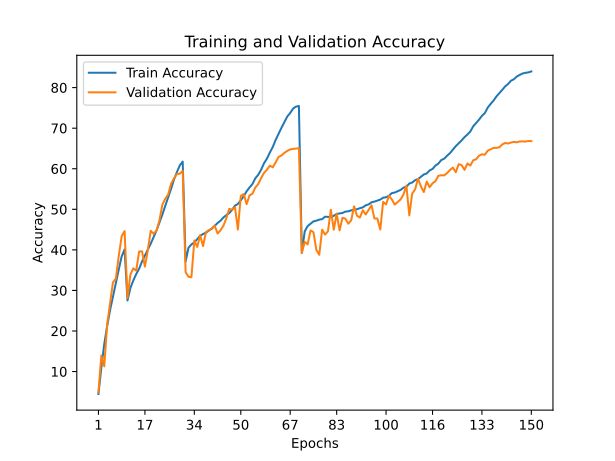

The file beside this chart, header and first rows:
train_accuracy; train_loss; valid_accuracy; valid_loss
4,4730; 4,8322; 4,8500; 5,1467
11,0030; 4,2210; 13,9600; 3,9390
16,7870; 3,8127; 11,2900; 4,4794
21,2110; 3,5280; 21,6500; 3,4037
25,1370; 3,3043; 26,7200; 3,1994
28,5280; 3,1134; 31,9900; 2,9043
31,7760; 2,9326; 32,9000; 2,8214
35,1780; 2,7689; 38,5400; 2,5448
38,3960; 2,6154; 43,3700; 2,3108
40,1290; 2,5237; 44,6300; 2,2871
27,5230; 3,1689; 28,1500; 3,1049
30,5970; 3,0040; 33,9300; 2,7891
32,4570; 2,9003; 35,4600; 2,7307
34,0280; 2,8219; 34,8700; 2,7777
35,3520; 2,7508; 39,5900; 2,5461
37,1400; 2,6641; 39,6400; 2,4861
38,6190; 2,5871; 35,8600; 2,7512
40,0500; 2,5164; 40,0100; 2,5377
41,5260; 2,4388; 44,7000; 2,3004
43,1930; 2,3596; 43,9600; 2,3536
44,7980; 2,2811; 44,7800; 2,2973
46,7570; 2,1964; 47,2700; 2,1900
48,6940; 2,1020; 51,1600; 1,9705
50,8630; 2,0052; 52,6000; 1,9275
52,9090; 1,9069; 53,6300; 1,8543
55,0380; 1,8162; 56,2900; 1,7690
57,3250; 1,7209; 57,6100; 1,7144
59,1570; 1,6345; 58,7200; 1,6636
60,8250; 1,5741; 58,7600; 1,6620
61,7640; 1,5323; 59,5100; 1,6064
37,1130; 2,6693; 34,5000; 2,8539
40,5210; 2,5026; 33,3700; 2,9864
41,3420; 2,4538; 33,2400; 2,8990
41,8240; 2,4287; 42,3100; 2,4401
42,6510; 2,3885; 40,7100; 2,5569
43,4790; 2,3601; 43,6200; 2,3607
43,9080; 2,3388; 40,9100; 2,5784
44,2400; 2,3116; 44,3800; 2,3695
44,7350; 2,2877; 44,8600; 2,2779
45,2610; 2,2625; 45,1400; 2,3110
45,8970; 2,2366; 45,9800; 2,2401
46,6200; 2,1939; 44,0300; 2,4031
47,1820; 2,1686; 44,8100; 2,3541
47,9730; 2,1385; 45,9300; 2,2647
48,5590; 2,1054; 47,7400; 2,2161
49,0480; 2,0842; 50,1100; 2,0414
49,8610; 2,0459; 49,9100; 2,0905
50,9130; 1,9990; 50,5000; 2,0589
51,3140; 1,9740; 44,9900; 2,2808
52,2350; 1,9341; 53,3100; 1,8791
53,2180; 1,8862; 53,7700; 1,8867
54,4380; 1,8356; 51,2700; 2,0213
55,3750; 1,7934; 53,4400; 1,9108
56,2100; 1,7505; 53,8300; 1,8916
57,6520; 1,6949; 55,3800; 1,8422
58,5060; 1,6486; 56,2200; 1,7930
59,7670; 1,5978; 57,7100; 1,6641
61,3620; 1,5312; 58,9800; 1,6703
62,5030; 1,4772; 59,7600; 1,6574
63,9930; 1,4136; 60,7600; 1,5857
... 90 more rows
